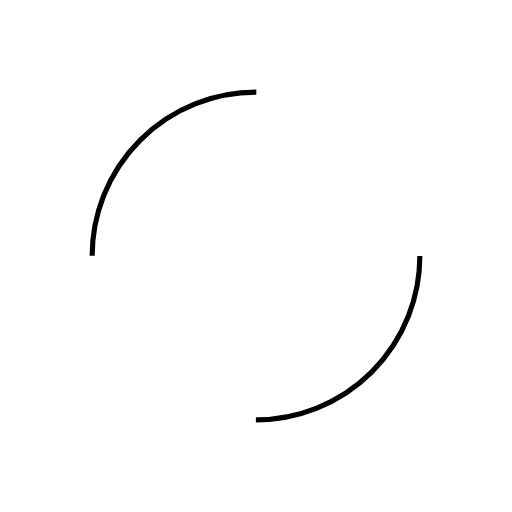
t = 0.00 s
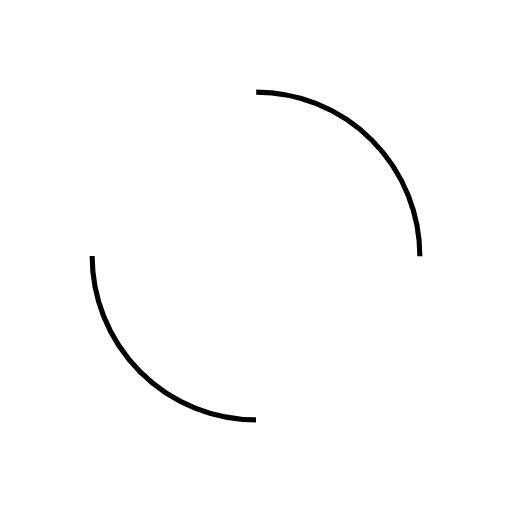
t = 0.25 s
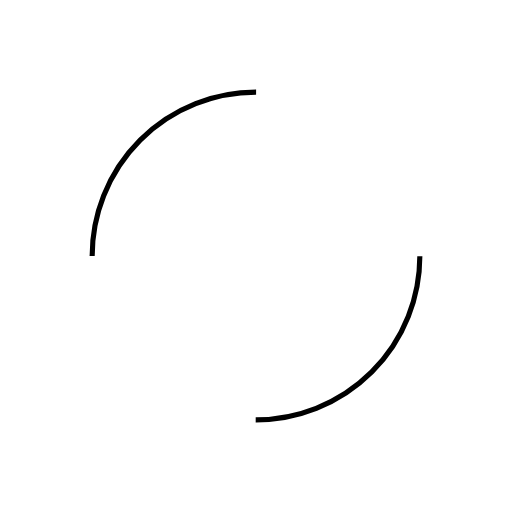
t = 0.50 s
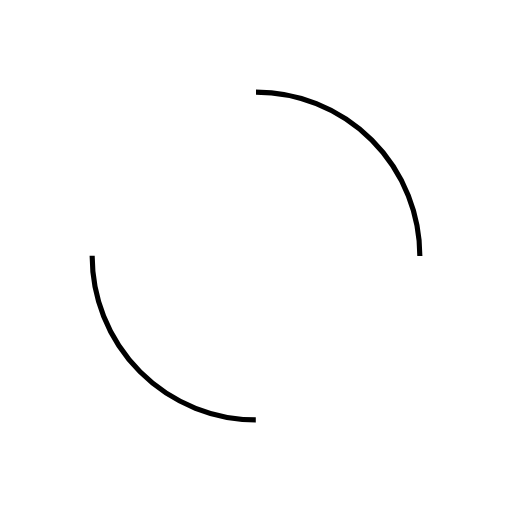
t = 0.75 s

The animated SVG that drew these frames (rendered in a browser with its animation timeline set to each time). Animation: 1 SMIL element (animateTransform=1); one cycle of 1.00 s, repeats indefinitely.

<?xml version="1.0" encoding="utf-8"?>
<svg xmlns="http://www.w3.org/2000/svg" xmlns:xlink="http://www.w3.org/1999/xlink" style="margin: auto; background: transparent; display: block; shape-rendering: auto;" width="200px" height="200px" viewBox="0 0 100 100" preserveAspectRatio="xMidYMid">
<circle cx="50" cy="50" r="32" strokeWidth="8" stroke="#000000" stroke-dasharray="50.26548245743669 50.26548245743669" fill="none" strokelinecap="round">
  <animateTransform attributeName="transform" type="rotate" repeatCount="indefinite" dur="1s" keyTimes="0;1" values="0 50 50;360 50 50"></animateTransform>
</circle>
<!-- [ldio] generated by https://loading.io/ --></svg>
